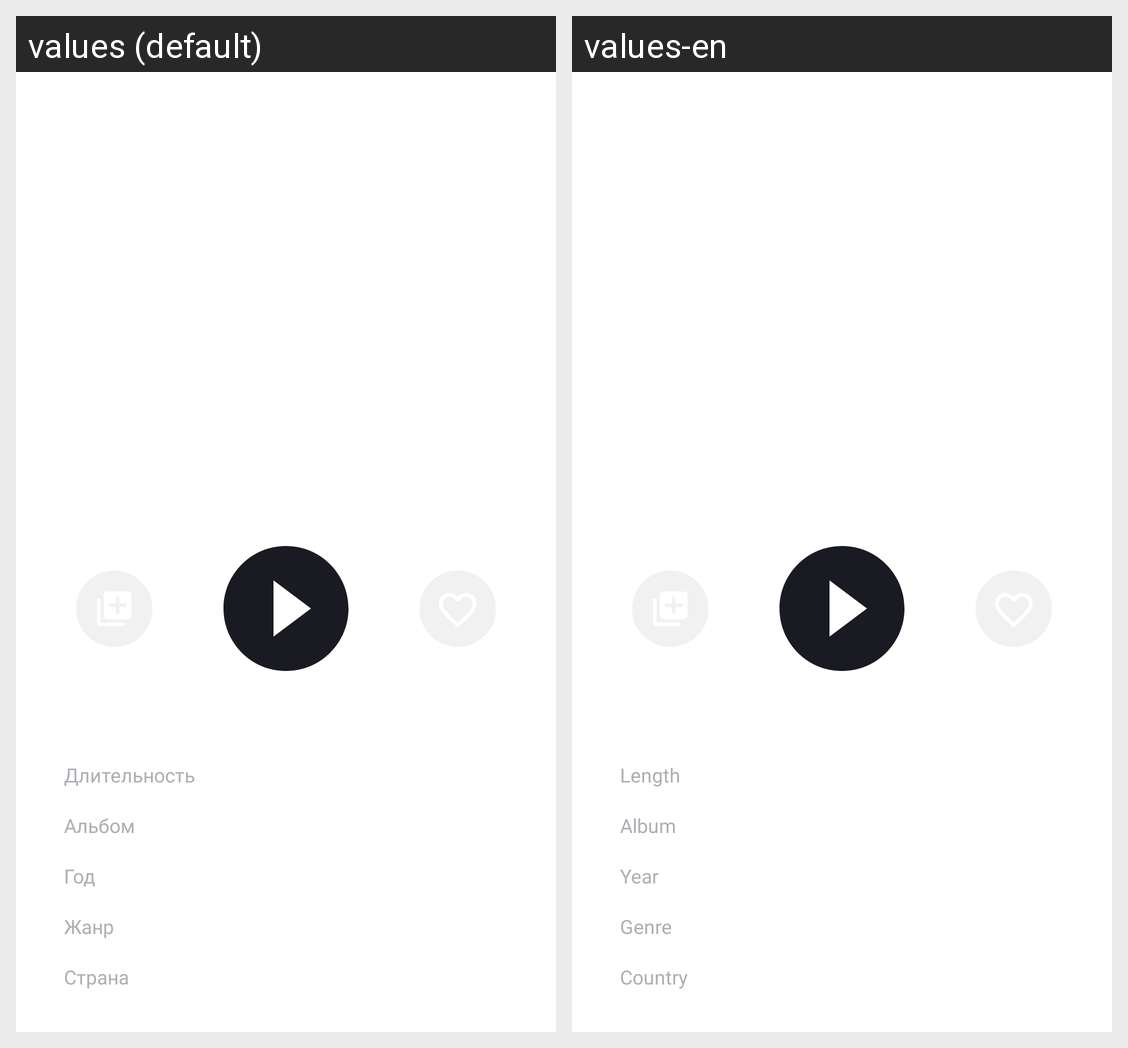

Locale-by-locale string values for the Android screen shown in this grid:
Android screen res/layout/activity_player.xml rendered under 2 locales, left to right: values (default), values-en. Device: Nexus 5 (rendered at 1080×1920; each locale shown at half size, 540×960, under a caption strip naming it); theme Theme.MaterialComponents.DayNight.NoActionBar.
Strings drawn on this screen, with the default value and each locale's value (text and hints the layout hard-codes, and strings that could not be matched under every locale, appear in the picture but are not listed):

country
  values: Страна
  values-en: Country

genre
  values: Жанр
  values-en: Genre

year
  values: Год
  values-en: Year

album
  values: Альбом
  values-en: Album

duration
  values: Длительность
  values-en: Length
